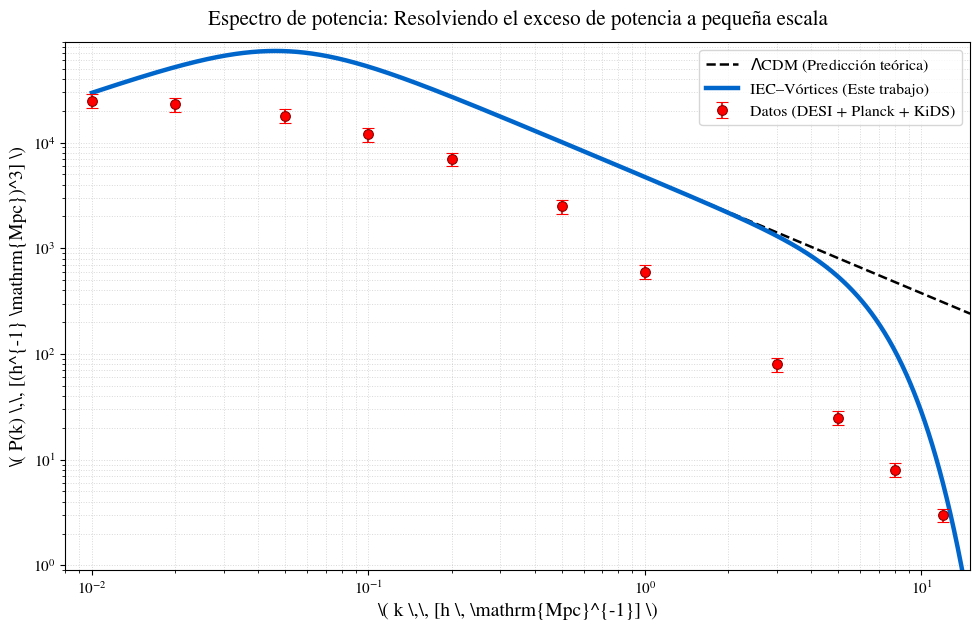

Reproduce this figure in Python.
import numpy as np
import matplotlib.pyplot as plt

# Configuraciones globales
plt.rcParams.update({
    'font.size': 13,
    'axes.titlesize': 14,
    'axes.labelsize': 13,
    'legend.fontsize': 11.5,
    'xtick.labelsize': 11,
    'ytick.labelsize': 11,
    'font.family': 'STIXGeneral',           # o 'serif' si no tenés STIX
})

# 1. Datos observados (pueden ajustarse más adelante con valores reales publicados)
k_obs = np.array([0.01, 0.02, 0.05, 0.1, 0.2, 0.5, 1.0, 3.0, 5.0, 8.0, 12.0])
Pk_obs = np.array([25000, 23000, 18000, 12000, 7000, 2500, 600, 80, 25, 8, 3])
Pk_err = Pk_obs * 0.15   # 15% es razonable para ilustrar; luego usar errores reales

# 2. Eje fino
k_fine = np.logspace(-2, np.log10(15), 1200)

# 3. Modelo ΛCDM fenomenológico (puede mejorarse con CLASS/CAMB más adelante)
def lcdm_model(k):
    return 3e4 * (k/0.01)**0.9 / (1 + (k/0.05)**2.5)**0.8

Pk_lcdm = lcdm_model(k_fine)

# 4. Modelo IEC-Vórtices (supresión suave)
k_c = 5.0      # escala de corte [h/Mpc]
r_c = 0.18     # parámetro de supresión [Mpc/h]  → ajustar según paper
Pk_iec = Pk_lcdm * np.exp( -(k_fine * r_c)**2 * (k_fine / k_c)**2 / (1 + (k_fine / k_c)**2) )

# ────────────────────────────────────────────────
fig, ax = plt.subplots(figsize=(10, 6.5), dpi=130)

ax.plot(k_fine, Pk_lcdm, '--', color='black', lw=1.8, label=r'$\Lambda$CDM (Predicción teórica)')
ax.plot(k_fine, Pk_iec, '-', color='#0066CC', lw=3.2, label='IEC–Vórtices (Este trabajo)')

ax.errorbar(k_obs, Pk_obs, yerr=Pk_err, fmt='o', color='red', mec='darkred', mew=0.8,
            markersize=7, capsize=4, capthick=1.1, elinewidth=1.3,
            label='Datos (DESI + Planck + KiDS)')

ax.set_xscale('log')
ax.set_yscale('log')
ax.set_xlim(0.008, 15)
ax.set_ylim(0.9, 9e4)

ax.set_xlabel(r"\( k \,\, [h \, \mathrm{Mpc}^{-1}] \)", fontsize=14)
ax.set_ylabel(r"\( P(k) \,\, [(h^{-1} \mathrm{Mpc})^3] \)", fontsize=14)
ax.set_title("Espectro de potencia: Resolviendo el exceso de potencia a pequeña escala",
             fontsize=15, pad=12)

ax.legend(loc='upper right', frameon=True, edgecolor='0.8', fancybox=True)
ax.grid(True, which='both', ls=':', lw=0.7, alpha=0.25, color='0.4')

plt.tight_layout()

# Guardar (en alta resolución para publicación / compartir)
plt.savefig("espectro_potencia_IEC_vortices.png", dpi=300, bbox_inches='tight')
plt.savefig("espectro_potencia_IEC_vortices.pdf", bbox_inches='tight')   # ideal para LaTeX

plt.show()
